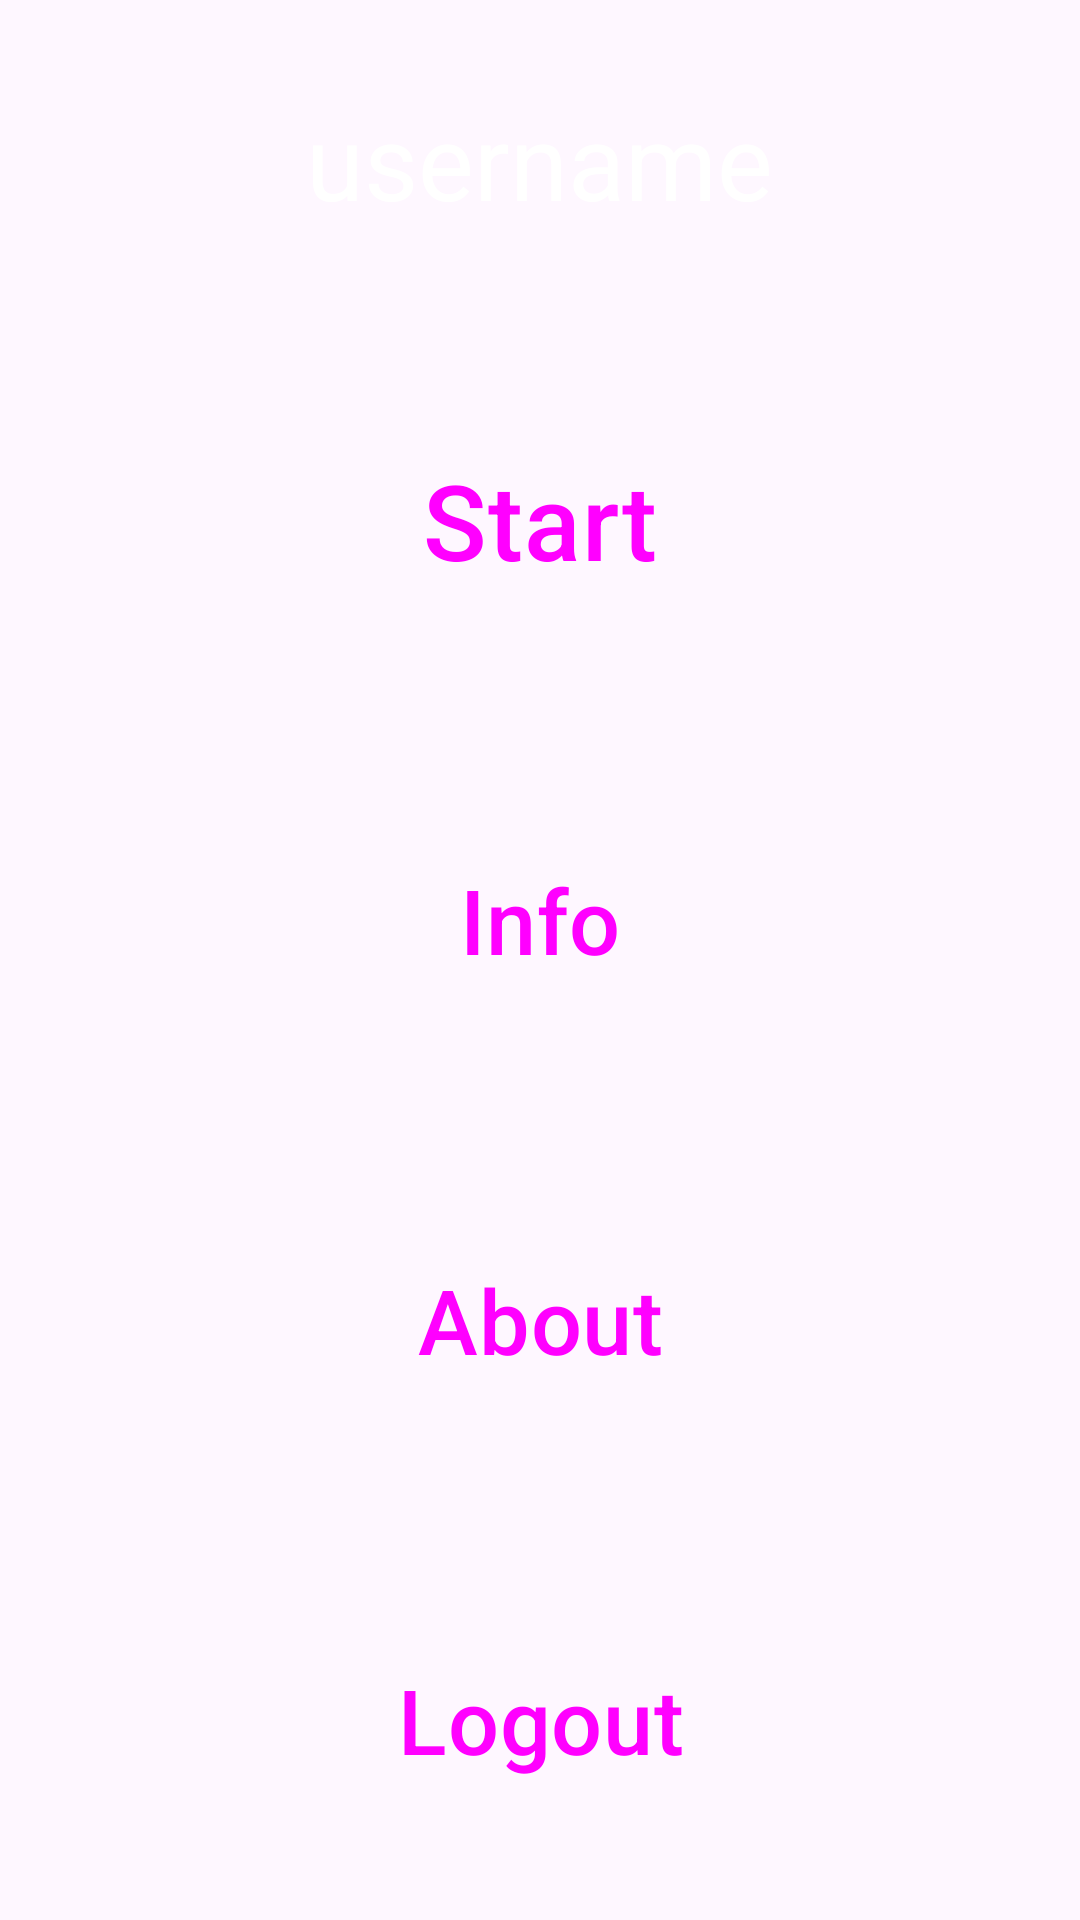

Layout XML and referenced resources for this Android screen:
<!-- AndroidManifest.xml: application theme Theme.Quiz -->
<!-- res/layout/status_user_logged_true.xml -->
<?xml version="1.0" encoding="utf-8"?>
<layout>

    <LinearLayout
        xmlns:android="http://schemas.android.com/apk/res/android"
        xmlns:tools="http://schemas.android.com/tools"
        android:layout_width="match_parent"
        android:layout_height="match_parent"
        android:background="@drawable/unsplash"
        android:gravity="center"
        android:orientation="vertical"
        tools:context=".presentation.fragments.UserLoggedTrueMenuFragment">

        <TextView
            android:id="@+id/username"
            android:layout_width="wrap_content"
            android:layout_height="wrap_content"
            android:text="@string/username"
            android:textColor="#FFFFFF"
            android:paddingVertical="30dp"
            android:textSize="35sp" />

        <Button
            android:id="@+id/start_test"
            android:layout_width="200dp"
            android:layout_height="0dp"
            android:layout_gravity="center"
            android:layout_weight="1"
            android:text="@string/start"
            android:textSize="35sp" />


        <Button
            android:id="@+id/info"
            android:layout_width="200dp"
            android:layout_height="0dp"
            android:layout_weight="1"
            android:text="@string/info"
            android:textSize="30sp" />


        <Button
            android:id="@+id/about"
            android:layout_width="200dp"
            android:layout_height="0dp"
            android:layout_weight="1"
            android:text="@string/about"
            android:textSize="30sp" />

        <Button
            android:id="@+id/logout"
            android:layout_width="200dp"
            android:layout_height="0dp"
            android:layout_weight="1"
            android:text="@string/logout"
            android:textSize="30sp" />


    </LinearLayout>
</layout>
<!-- resources referenced by this layout -->
<resources>
  <string name="about">About</string>
  <string name="info">Info</string>
  <string name="logout">Logout</string>
  <string name="start">Start</string>
  <string name="username">username</string>
  <style name="Theme.Quiz" parent="Base.Theme.Quiz" />
  <style name="Base.Theme.Quiz" parent="Theme.Material3.DayNight.NoActionBar">
      
      
          <item name="buttonStyle">@style/Widget.Material3.Button</item>
  </style>
</resources>
